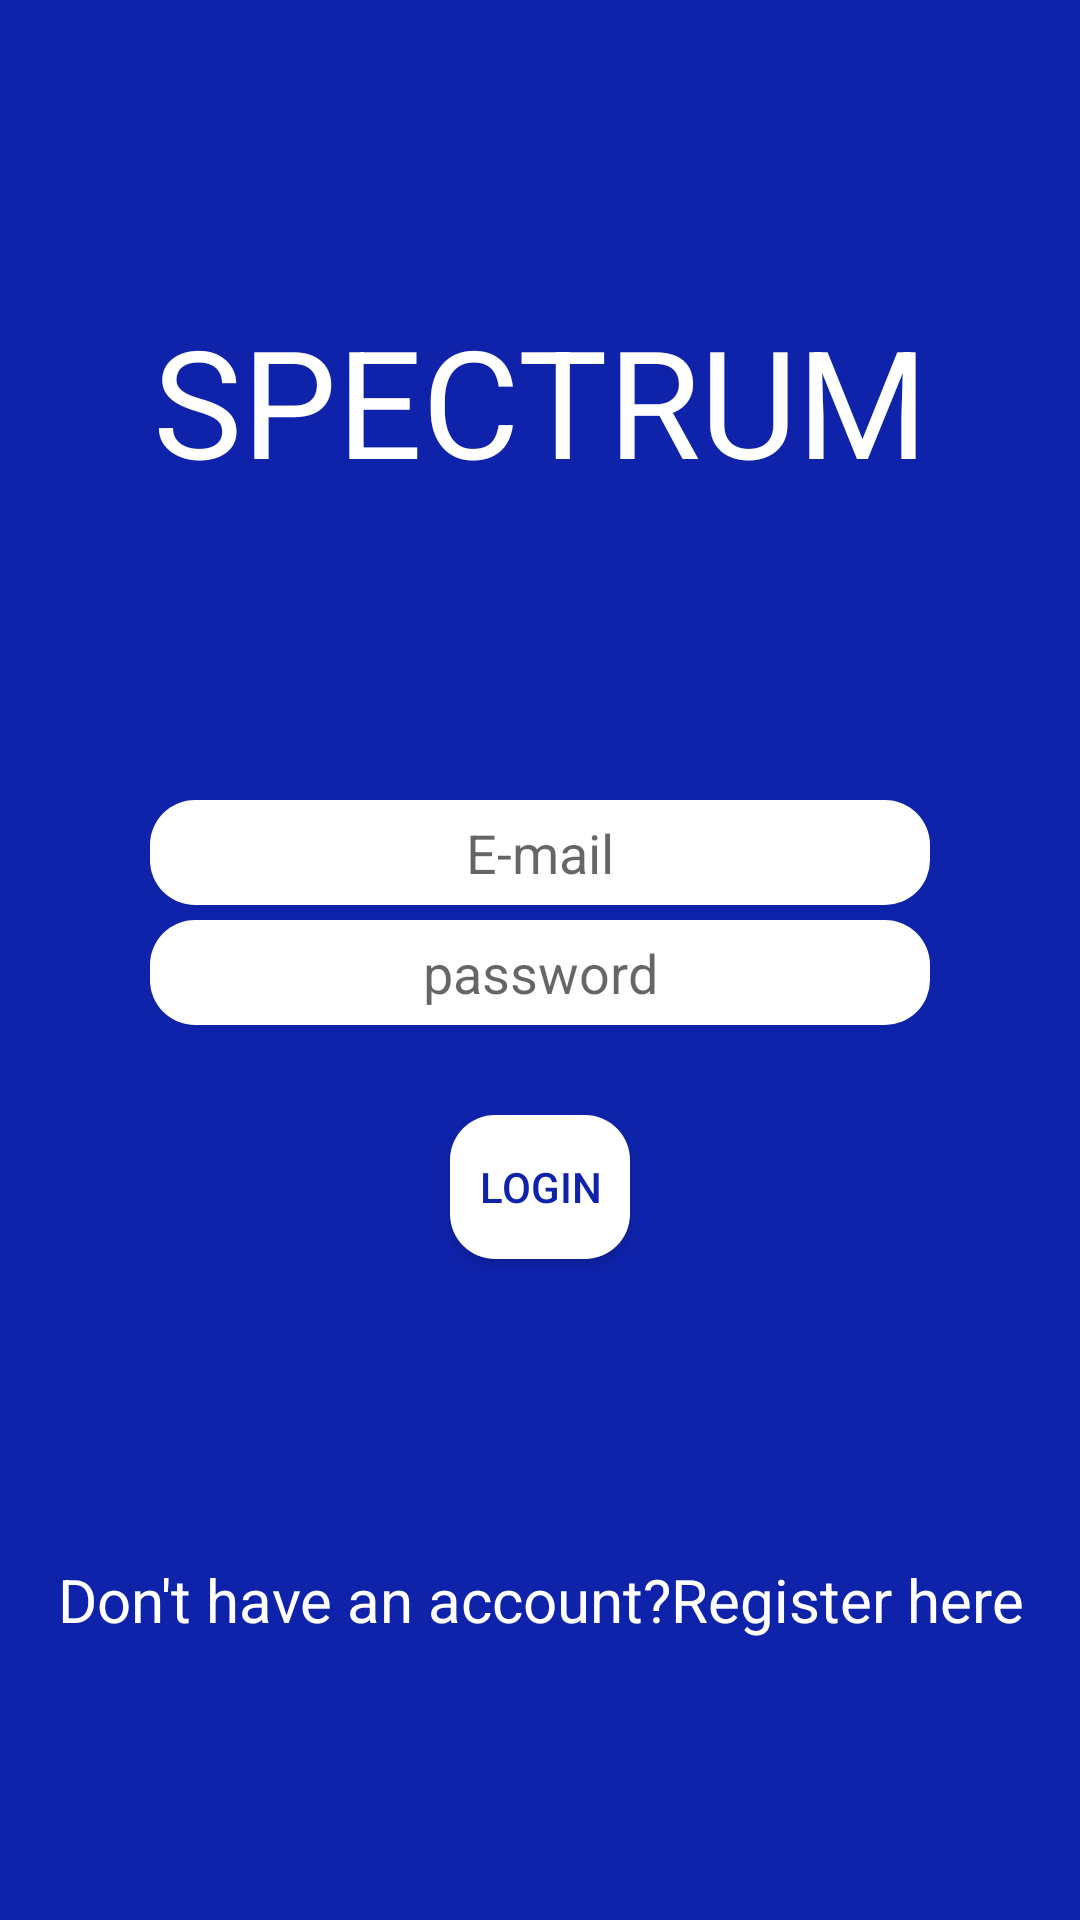

Android layout source for this screen:
<!-- AndroidManifest.xml: application theme AppTheme -->
<!-- res/layout/activity_log_in_.xml -->
<?xml version="1.0" encoding="utf-8"?>
<LinearLayout xmlns:android="http://schemas.android.com/apk/res/android"
    xmlns:app="http://schemas.android.com/apk/res-auto"
    xmlns:tools="http://schemas.android.com/tools"
    android:layout_width="match_parent"
    android:layout_height="match_parent"
    android:background="@color/background_color"
    tools:context=".LogIn_Activity">

    <RelativeLayout
        android:layout_width="match_parent"
        android:layout_height="wrap_content"
        android:layout_marginTop="100dp">

        <TextView
            android:layout_width="match_parent"
            android:layout_height="wrap_content"
            android:text="SPECTRUM"
            android:id="@+id/companyName"
            android:textColor="@color/white"
            android:gravity="center"
            android:textSize="50dp"
            android:textColorHighlight="@color/background_color"
            android:textStyle="normal"></TextView>


        <EditText
            android:layout_width="match_parent"
            android:layout_height="35dp"
            android:layout_below="@+id/companyName"
            android:textAlignment="center"
            android:layout_marginLeft="50dp"
            android:layout_marginTop="100dp"
            android:layout_marginRight="50dp"
            android:inputType="textEmailAddress"
            android:background="@drawable/buton_rounded"
            android:id="@+id/user_name"
            android:hint="E-mail"></EditText>

        <EditText
            android:layout_width="match_parent"
            android:layout_height="35dp"
            android:id="@+id/password"
            android:layout_below="@+id/user_name"
            android:layout_marginTop="5dp"
            android:layout_marginLeft="50dp"
            android:layout_marginRight="50dp"
            android:gravity="center"
            android:background="@drawable/buton_rounded"
            android:hint="password"></EditText>

        <Button
            android:layout_width="match_parent"
            android:layout_height="wrap_content"
            android:id="@+id/btn_Log_In"
            android:layout_below="@+id/password"
            android:layout_marginRight="150dp"
            android:layout_marginLeft="150dp"
            android:layout_marginTop="30dp"
            android:background="@drawable/buton_rounded"
            android:textColor="@color/background_color"
            android:text="Login"
            />
        <TextView
            android:layout_width="match_parent"
            android:layout_height="wrap_content"
            android:text="Don't have an account?Register here"
            android:layout_below="@id/btn_Log_In"
            android:textSize="20dp"
            android:layout_marginTop="100dp"
            android:gravity="center"
            android:textColor="@color/white"
            android:onClick="signUpPage"></TextView>
    </RelativeLayout>

</LinearLayout>
<!-- resources referenced by this layout -->
<resources>
  <color name="background_color">#0E22AA</color>
  <color name="white">#FFFFFF</color>
  <!-- drawable buton_rounded (drawable) -->
  <?xml version="1.0" encoding="utf-8"?>
  <shape xmlns:android="http://schemas.android.com/apk/res/android" android:shape="rectangle">
      <corners android:radius="15dp" />
     <solid android:color="@color/white"/>
  </shape>
  <style name="AppTheme" parent="Theme.AppCompat.Light.DarkActionBar">
          
          <item name="colorPrimary">#0E22AA</item>
          <item name="colorPrimaryDark">#2D3A95</item>  tnju vy8thnjum
          <item name="colorAccent">#D51330</item>
      </style>
</resources>
